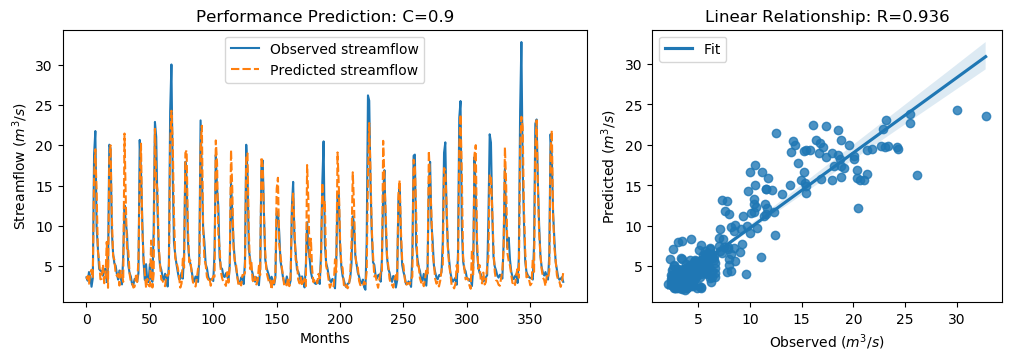

Values plotted in this chart, from the file beside it:
y_true, y_pred, y_true_scaled, y_pred_scaled
3.63, 3.384, -0.5645, -0.5996
3.21, 3.802, -0.6243, -0.54
4.29, 2.84, -0.4707, -0.6769
3.67, 4.222, -0.5589, -0.4804
2.46, 4.574, -0.7309, -0.4304
3.54, 3.545, -0.5773, -0.5766
18.82, 16.08, 1.595, 1.205
21.76, 19.5, 2.013, 1.692
9.83, 14.29, 0.3169, 0.9508
7.16, 6.858, -0.06268, -0.1056
4.67, 5.742, -0.4167, -0.2643
4.44, 3.383, -0.4494, -0.5997
4.4, 3.44, -0.4551, -0.5916
3.83, 5.221, -0.5361, -0.3383
4.42, 2.896, -0.4522, -0.6688
4.72, 3.644, -0.4096, -0.5625
3.03, 8.022, -0.6499, 0.05988
4.87, 2.328, -0.3883, -0.7497
20.07, 18.3, 1.773, 1.522
19.62, 19.98, 1.709, 1.761
9.33, 11.27, 0.2458, 0.5218
6.56, 6.321, -0.148, -0.182
5.37, 5.803, -0.3172, -0.2556
5.07, 4.152, -0.3598, -0.4903
4.02, 3.804, -0.5091, -0.5399
3.34, 4.071, -0.6058, -0.5019
4.47, 2.607, -0.4451, -0.71
3.61, 4.441, -0.5674, -0.4492
2.75, 4.023, -0.6897, -0.5087
6.28, 3.071, -0.1878, -0.644
12.55, 21.45, 0.7036, 1.969
10.44, 13.27, 0.4036, 0.8055
9.01, 6.805, 0.2003, -0.1131
5.12, 6.97, -0.3527, -0.08973
4.16, 4.076, -0.4892, -0.5011
3.72, 3.046, -0.5518, -0.6475
2.73, 2.925, -0.6925, -0.6648
2.73, 2.358, -0.6925, -0.7454
3.43, 2.472, -0.593, -0.7292
3.4, 3.826, -0.5972, -0.5366
3.1, 3.047, -0.6399, -0.6474
4.17, 5.76, -0.4878, -0.2618
20.66, 15.66, 1.857, 1.146
16.78, 20.2, 1.305, 1.791
10.67, 9.784, 0.4363, 0.3104
5.59, 6.004, -0.2859, -0.2271
3.31, 4.113, -0.61, -0.4959
5.26, 2.333, -0.3328, -0.749
3.05, 3.448, -0.647, -0.5904
3.04, 2.615, -0.6484, -0.7088
5.26, 2.498, -0.3328, -0.7255
3.41, 8.186, -0.5958, 0.08313
3.07, 2.364, -0.6442, -0.7445
9.62, 4.045, 0.2871, -0.5055
22.89, 22.03, 2.174, 2.052
21.04, 15.64, 1.911, 1.143
12.14, 14.45, 0.6453, 0.9739
7.0, 7.514, -0.08543, -0.01241
5.08, 5.324, -0.3584, -0.3237
4.58, 3.36, -0.4295, -0.603
... 317 more rows
